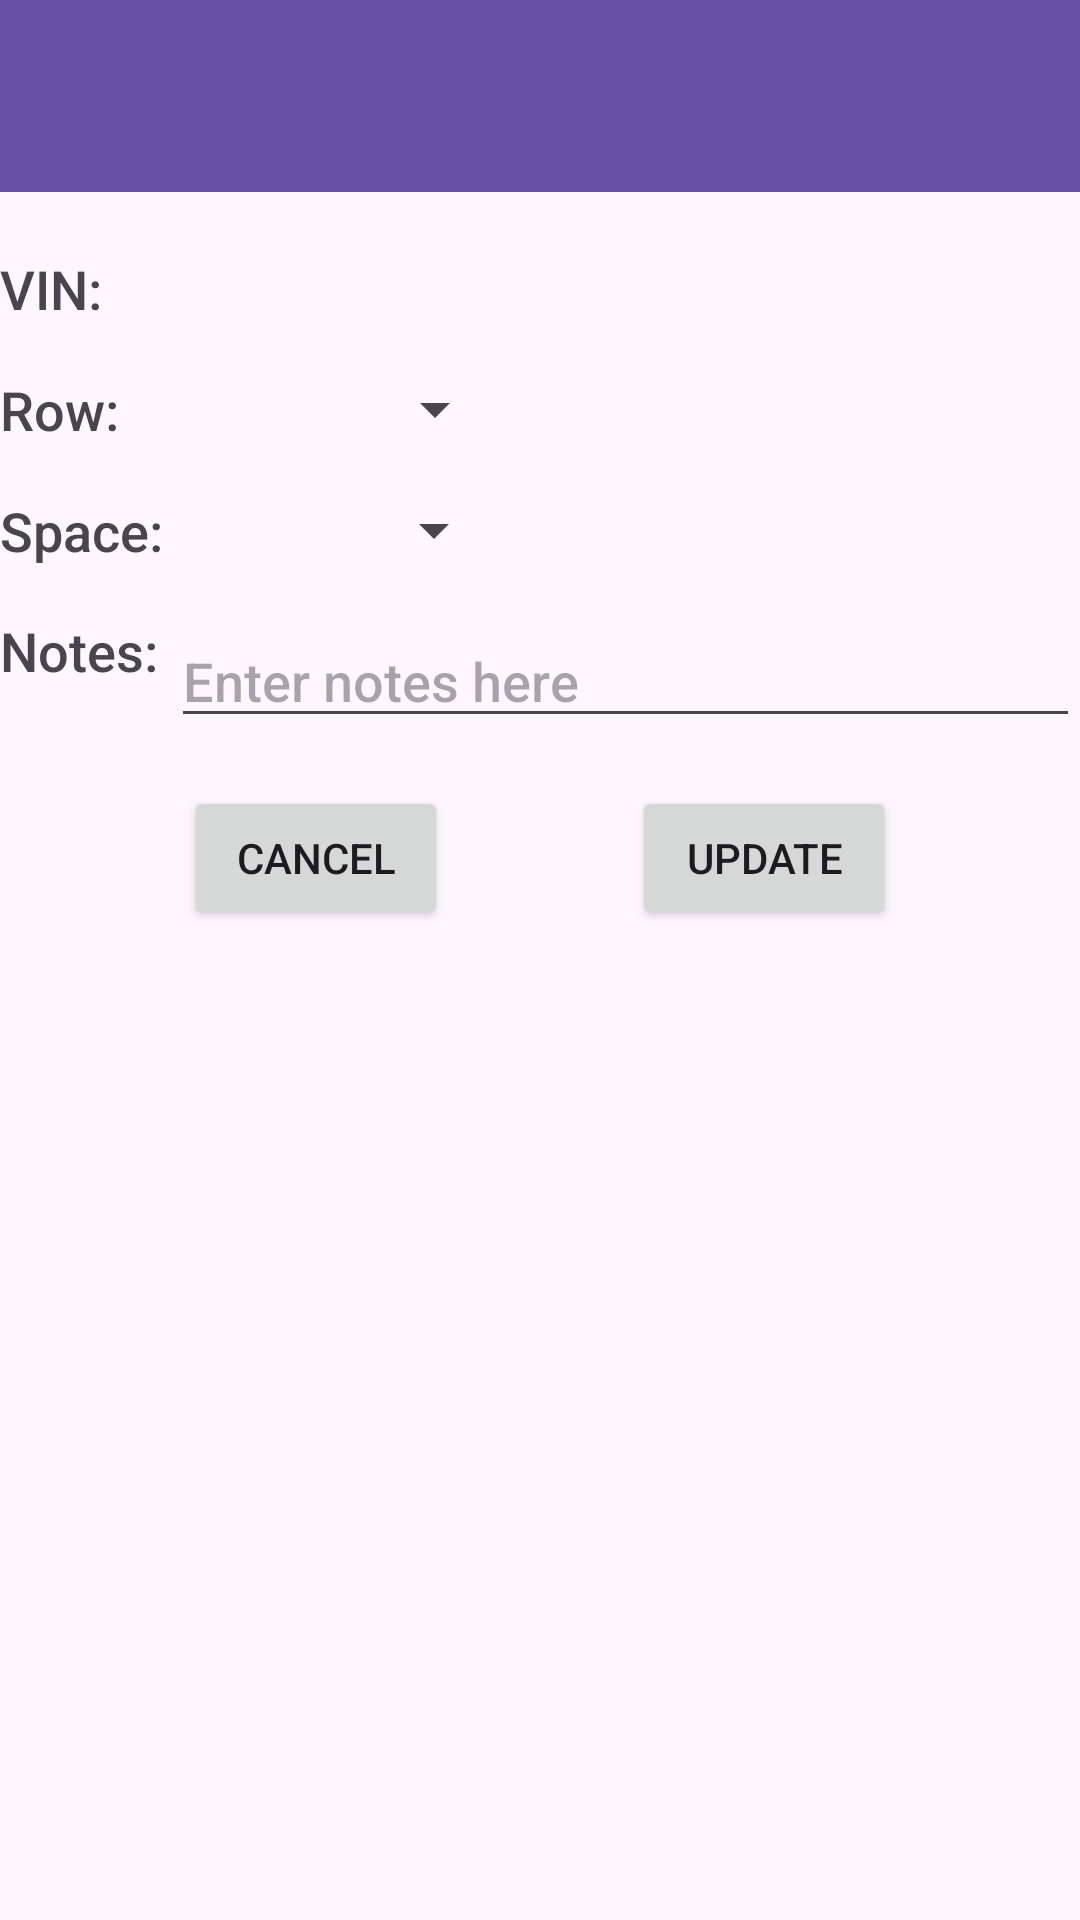

Here is an Android app screen rendered from its layout file. Give the layout XML and the strings, colors and styles it references.
<!-- AndroidManifest.xml: application theme Theme.VinScannerApp -->
<!-- res/layout/activity_edit_vin.xml -->
<?xml version="1.0" encoding="utf-8"?>
<androidx.constraintlayout.widget.ConstraintLayout
    xmlns:android="http://schemas.android.com/apk/res/android"
    xmlns:app="http://schemas.android.com/apk/res-auto"
    xmlns:tools="http://schemas.android.com/tools"
    android:layout_width="match_parent"
    android:layout_height="match_parent"
    tools:context=".ui.EditVinActivity">

    
    <androidx.appcompat.widget.Toolbar
        android:id="@+id/id_toolbar2"
        android:layout_width="0dp"
        android:layout_height="wrap_content"
        android:background="?attr/colorPrimary"
        android:theme="@style/ThemeOverlay.AppCompat.Dark.ActionBar"
        app:popupTheme="@style/ThemeOverlay.AppCompat.Light"
        app:layout_constraintTop_toTopOf="parent"
        app:layout_constraintStart_toStartOf="parent"
        app:layout_constraintEnd_toEndOf="parent" />

    
    <TextView
        android:id="@+id/id_vin_number_text"
        android:layout_width="wrap_content"
        android:layout_height="wrap_content"
        android:text="VIN:   "
        android:fontFamily="sans-serif-medium"
        android:textSize="18sp"
        app:layout_constraintTop_toBottomOf="@id/id_toolbar2"
        app:layout_constraintStart_toStartOf="parent"
        android:layout_marginEnd="8dp"
        android:layout_marginTop="20dp" />

    <TextView
        android:id="@+id/id_vin_number"
        android:layout_width="0dp"
        android:layout_height="wrap_content"
        android:fontFamily="sans-serif-medium"
        android:textSize="18sp"
        app:layout_constraintTop_toTopOf="@+id/id_vin_number_text"
        app:layout_constraintStart_toEndOf="@+id/id_vin_number_text"
        app:layout_constraintEnd_toEndOf="parent" />

    
    <TextView
        android:id="@+id/id_lot_location_label"
        android:layout_width="wrap_content"
        android:layout_height="wrap_content"
        android:text="Row: "
        android:fontFamily="sans-serif-medium"
        android:textSize="18sp"
        android:layout_marginEnd="8dp"
        app:layout_constraintTop_toBottomOf="@id/id_vin_number_text"
        app:layout_constraintStart_toStartOf="parent"
        android:layout_marginTop="16dp" />

    <Spinner
        android:id="@+id/id_lot_location_spinner"
        android:layout_width="125dp"
        android:layout_height="wrap_content"
        app:layout_constraintTop_toTopOf="@+id/id_lot_location_label"
        app:layout_constraintStart_toEndOf="@+id/id_lot_location_label" />

    
    <TextView
        android:id="@+id/id_space_number_label"
        android:layout_width="wrap_content"
        android:layout_height="wrap_content"
        android:text="Space: "
        android:fontFamily="sans-serif-medium"
        android:textSize="18sp"
        android:layout_marginEnd="8dp"
        app:layout_constraintTop_toBottomOf="@id/id_lot_location_label"
        app:layout_constraintStart_toStartOf="parent"
        android:layout_marginTop="16dp" />

    <Spinner
        android:id="@+id/id_space_number_spinner"
        android:layout_width="110dp"
        android:layout_height="wrap_content"
        app:layout_constraintTop_toTopOf="@+id/id_space_number_label"
        app:layout_constraintStart_toEndOf="@+id/id_space_number_label" />

    
    <TextView
        android:id="@+id/id_notes_label"
        android:layout_width="wrap_content"
        android:layout_height="wrap_content"
        android:text="Notes: "
        android:fontFamily="sans-serif-medium"
        android:textSize="18sp"
        android:layout_marginEnd="8dp"
        app:layout_constraintTop_toBottomOf="@id/id_space_number_spinner"
        app:layout_constraintStart_toStartOf="parent"
        android:layout_marginTop="16dp" />

    <EditText
        android:id="@+id/id_notes_edit_text"
        android:layout_width="0dp"
        android:layout_height="wrap_content"
        android:hint="Enter notes here"
        android:fontFamily="sans-serif-medium"
        app:layout_constraintTop_toTopOf="@+id/id_notes_label"
        app:layout_constraintStart_toEndOf="@+id/id_notes_label"
        app:layout_constraintEnd_toEndOf="parent" />

    
    <Button
        android:id="@+id/id_cancel_button"
        android:layout_width="wrap_content"
        android:layout_height="wrap_content"
        android:text="Cancel"
        android:fontFamily="sans-serif-medium"
        app:layout_constraintTop_toBottomOf="@id/id_notes_edit_text"
        android:layout_marginTop="16dp"
        app:layout_constraintEnd_toStartOf="@id/id_update_button"
        app:layout_constraintStart_toStartOf="parent" />

    <Button
        android:id="@+id/id_update_button"
        android:layout_width="wrap_content"
        android:layout_height="wrap_content"
        android:text="Update"
        android:fontFamily="sans-serif-medium"
        app:layout_constraintTop_toBottomOf="@id/id_notes_edit_text"
        android:layout_marginTop="16dp"
        app:layout_constraintStart_toEndOf="@id/id_cancel_button"
        app:layout_constraintEnd_toEndOf="parent" />

</androidx.constraintlayout.widget.ConstraintLayout>
<!-- resources referenced by this layout -->
<resources>
  <style name="Theme.VinScannerApp" parent="Base.Theme.VinScannerApp" />
  <style name="Base.Theme.VinScannerApp" parent="Theme.Material3.DayNight.NoActionBar">
          
          
      </style>
</resources>
